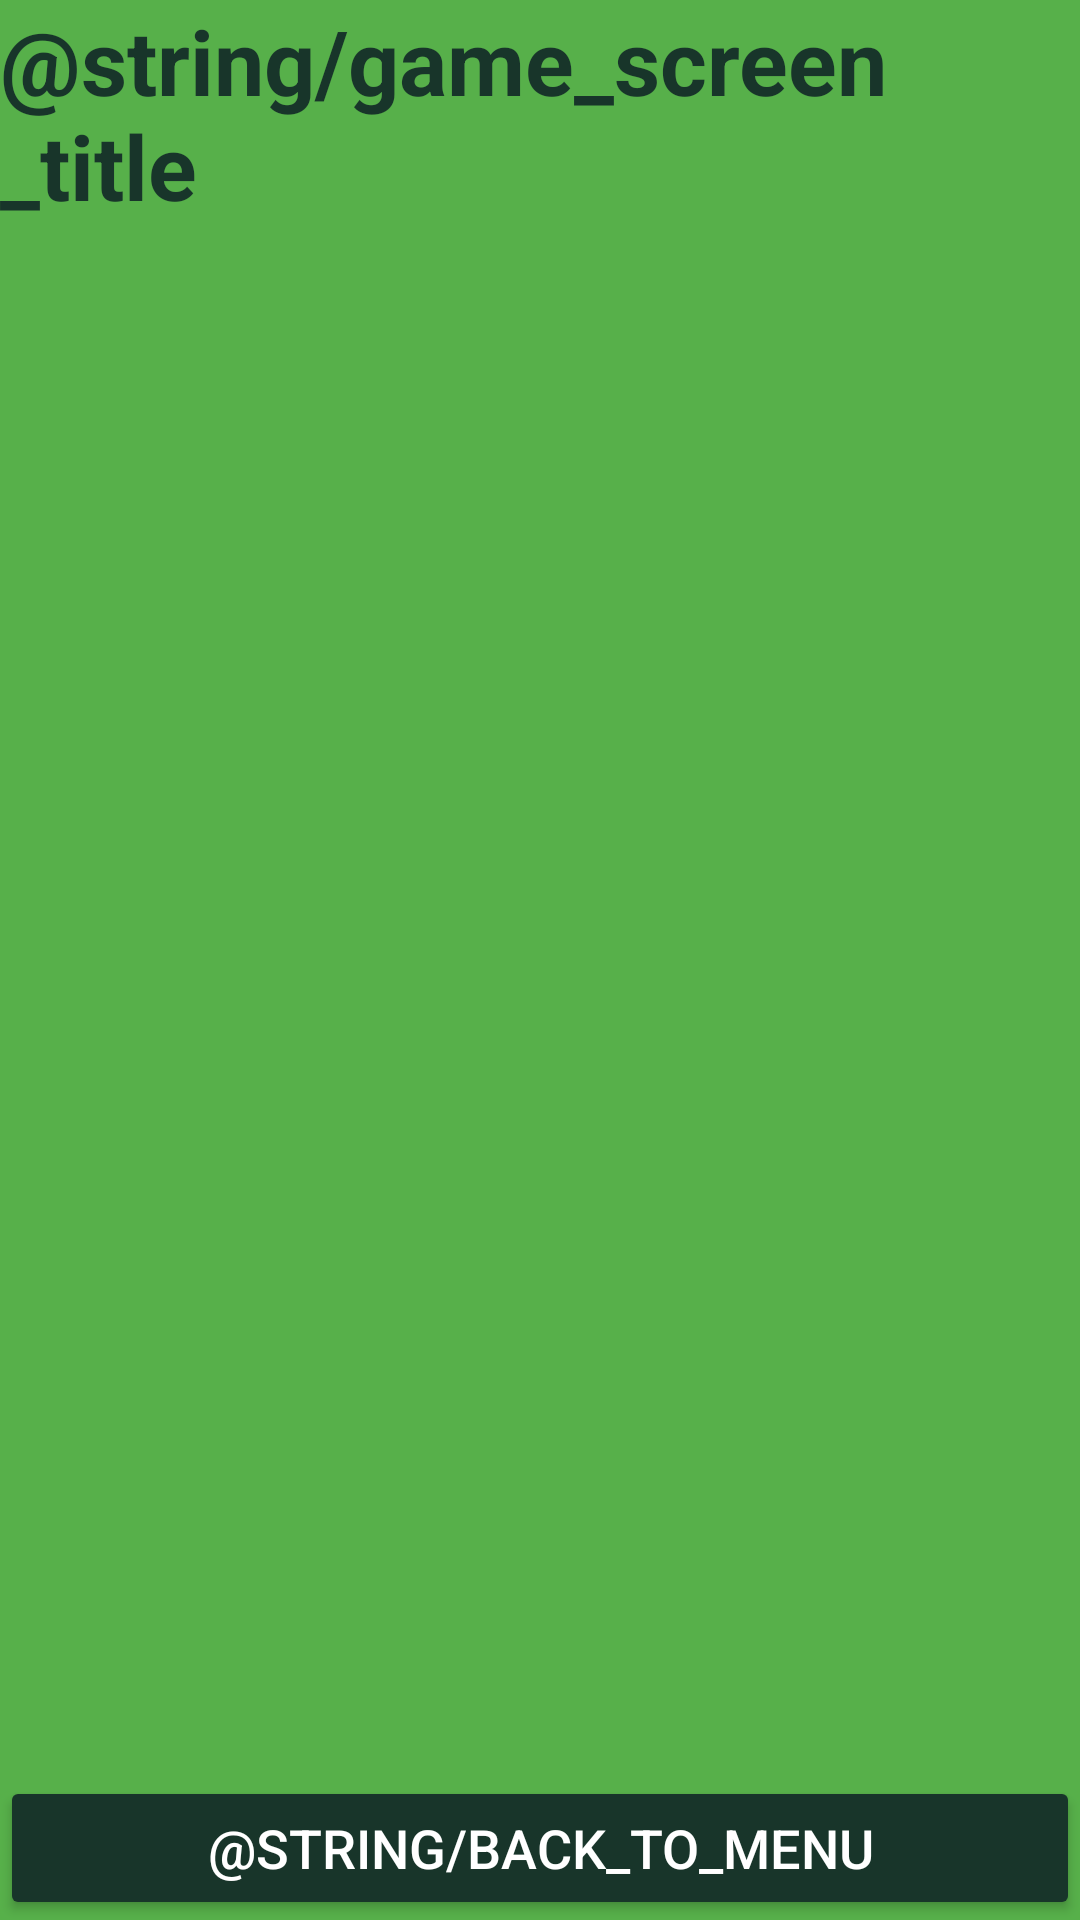

Here is an Android app screen rendered from its layout file. Give the layout XML and the strings, colors and styles it references.
<!-- AndroidManifest.xml: application theme Theme.CrossroadMadness -->
<!-- res/layout/activity_game.xml -->
<?xml version="1.0" encoding="utf-8"?>
<LinearLayout
    xmlns:android="http://schemas.android.com/apk/res/android"
    android:id="@+id/main"
    android:layout_width="match_parent"
    android:layout_height="match_parent"
    android:orientation="vertical"
    android:gravity="center"
    android:background="@color/game_background">

    <TextView
        android:layout_width="wrap_content"
        android:layout_height="wrap_content"
        android:text="@string/game_screen_title"
        android:textSize="30sp"
        android:textStyle="bold"
        android:textColor="@color/dark_green" />
    <FrameLayout
        android:id="@+id/gameContainer"
        android:layout_width="match_parent"
        android:layout_height="0dp"
        android:layout_weight="1" />
    <Button
        android:id="@+id/backButton2"
        android:layout_width="match_parent"
        android:layout_height="wrap_content"
        android:layout_marginTop="16dp"
        android:text="@string/back_to_menu"
        android:textSize="18sp"
        android:textColor="@color/white"
        android:backgroundTint="@color/dark_green" />

</LinearLayout>
<!-- resources referenced by this layout -->
<resources>
  <color name="dark_green">#18352A</color>
  <color name="game_background">#57B04A</color>
  <color name="white">#FFFFFFFF</color>
  <style name="Theme.CrossroadMadness" parent="Base.Theme.CrossroadMadness" />
  <style name="Base.Theme.CrossroadMadness" parent="Theme.Material3.DayNight.NoActionBar">
          
          
      </style>
</resources>
